Run: headless pygame with SDL's dummy video driver; simulated clock (each Clock.tick advances the game by its frame time, no real sleeping); random seed 0; keys injected as events and as key.get_pressed() state; mouse plan: one left click at the window centre at the start of phase 2, then a move to the lower-right quarter at the start of phase 3.
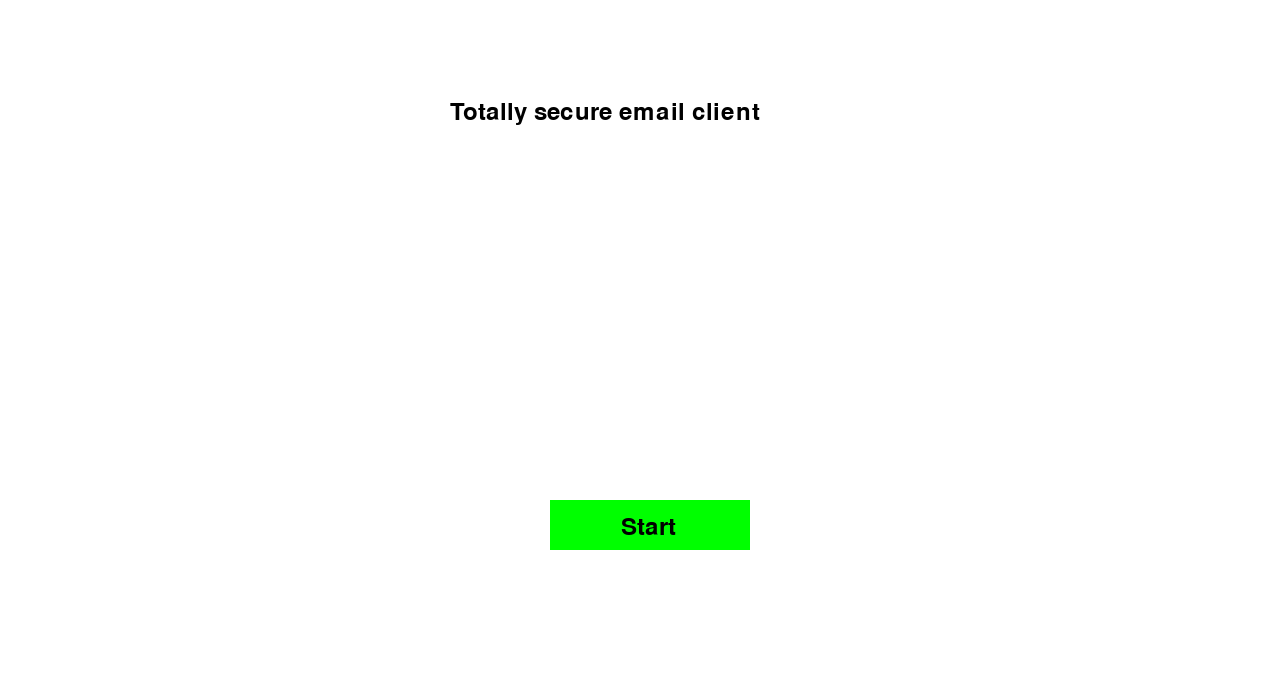
Frame 1 of 4 · flips 1–60 · no input
Frame 2 of 4 · flips 61–180 · clicked the window centre · tapped SPACE, RETURN · held RIGHT (→), D · screen unchanged from frame 1, image omitted
Frame 3 of 4 · flips 181–300 · moved the mouse to the lower-right quarter · held DOWN (↓), S · screen unchanged from frame 2, image omitted
Frame 4 of 4 · flips 301–420 · held LEFT (←), A, UP (↑), W · screen unchanged from frame 3, image omitted

The pygame program that drew these frames:

import pygame

# Global State
initial_page_load = True
email_page_load = False
blue_screen_page_load = False
running = True

class Button:
    def __init__(self,x, y, width, height, text="", color="", image=""):
        self.x = x
        self.y = y
        self.width = width
        self.height = height
        self.text = text
        self.color = color
        self.image = image



def initial_page(screen):
    # Grab the needed globals
    global running
    global initial_page_load
    global email_page_load

    # fill the background first, then add stuff later
    screen.fill("white")

    # Main text
    start_font = pygame.font.Font(None, 35)
    start_text = start_font.render("Totally secure email client", True, (0, 0, 0))
    screen.blit(start_text, (450, 100))

    # Begin Button
    begin_button_width = 200
    begin_button_height = 50
    begin_button_x = 550
    begin_button_y = 500
    begin_button = pygame.Surface((begin_button_width, begin_button_height))
    begin_button.fill((0, 255, 0))

    begin_button_font = pygame.font.Font(None, 35)
    begin_button_text = begin_button_font.render("Start", True, (0, 0, 0))

    begin_button.blit(begin_button_text, (71, 15))

    # Start button
    begin_button_rect = pygame.Rect((begin_button_x, begin_button_y, begin_button_width, begin_button_height))
    screen.blit(begin_button, begin_button_rect.topleft)
    for event in pygame.event.get():
        if event.type == pygame.QUIT:
            running = False
        if event.type == pygame.MOUSEBUTTONUP:
            pos = pygame.mouse.get_pos()
            if begin_button_rect.collidepoint(pos):
                # goto next screen
                print("butoon clicked")
                initial_page_load = False
                email_page_load = True

    # for event in pygame.event.get():
    #    if green_button.get_rect().collidepoint(pos):
    #        print("Button Clicked")


def email_page(screen):
    # Globals
    global running
    global initial_page_load
    global email_page_load
    screen.fill("white")

    # Back button
    back_button_width = 30
    back_button_height = 30

    back_button = pygame.Surface((back_button_width, back_button_height))
    back_button.fill((125, 95, 125))
    back_button_rect = pygame.Rect((5, 5, back_button_width, back_button_height))
    back_button_font = pygame.font.Font(None, 35)

    back_button_text = back_button_font.render("B", True, (0, 0, 0))
    back_button.blit(back_button_text, (6, 4))

    screen.blit(back_button, back_button_rect.topleft)

    # Event loop
    for event in pygame.event.get():
        # Quit the game
        if event.type == pygame.QUIT:
            running = False

        # Buttons alone
        if event.type == pygame.MOUSEBUTTONUP:
            pos = pygame.mouse.get_pos()

            # Back button
            if back_button_rect.collidepoint(pos):
                print("Going back to start")
                initial_page_load = True
                email_page_load = False

            # Other buttons


def main():
    pygame.init()
    screen = pygame.display.set_mode((1270, 700))
    clock = pygame.time.Clock()
    while running:
        # Fill the screen with blue
        if initial_page_load:
            initial_page(screen)
        elif email_page_load:
            email_page(screen)
        elif blue_screen_page_load:
            pass

        pygame.display.flip()

        clock.tick(60)


if __name__ == "__main__":
    main()
